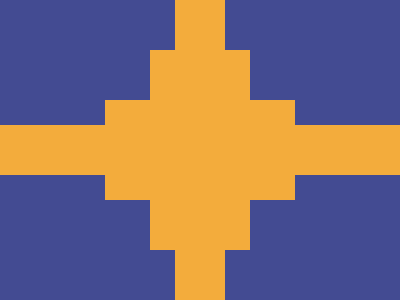

Write a web page that renders exactly this picture using CSS.

<!-- file: crossing.html -->
<div ver1></div>
<div ver2></div>
<div hor1></div>
<div hor2></div>

<link rel="stylesheet" href="style.css">

/* file: style.css */
[ver1] {
  width: 50px;
  height: 300px;
  background: #F3AC3C;
  position: absolute;
  margin: auto;
  inset: 0;
}
[hor1] {
  width: 400px;
  height: 50px;
  background: #F3AC3C;
  position: absolute;
  margin: auto;
  inset: 0;
}
[ver2] {
  width: 100px;
  height: 200px;
  background: #F3AC3C;
  position: absolute;
  margin: auto;
  inset: 0;
}
[hor2] {
  width: 190px;
  height: 100px;
  background: #F3AC3C;
  position: absolute;
  margin: auto;
  inset: 0;
}
body {
  background: #434B92;
}

